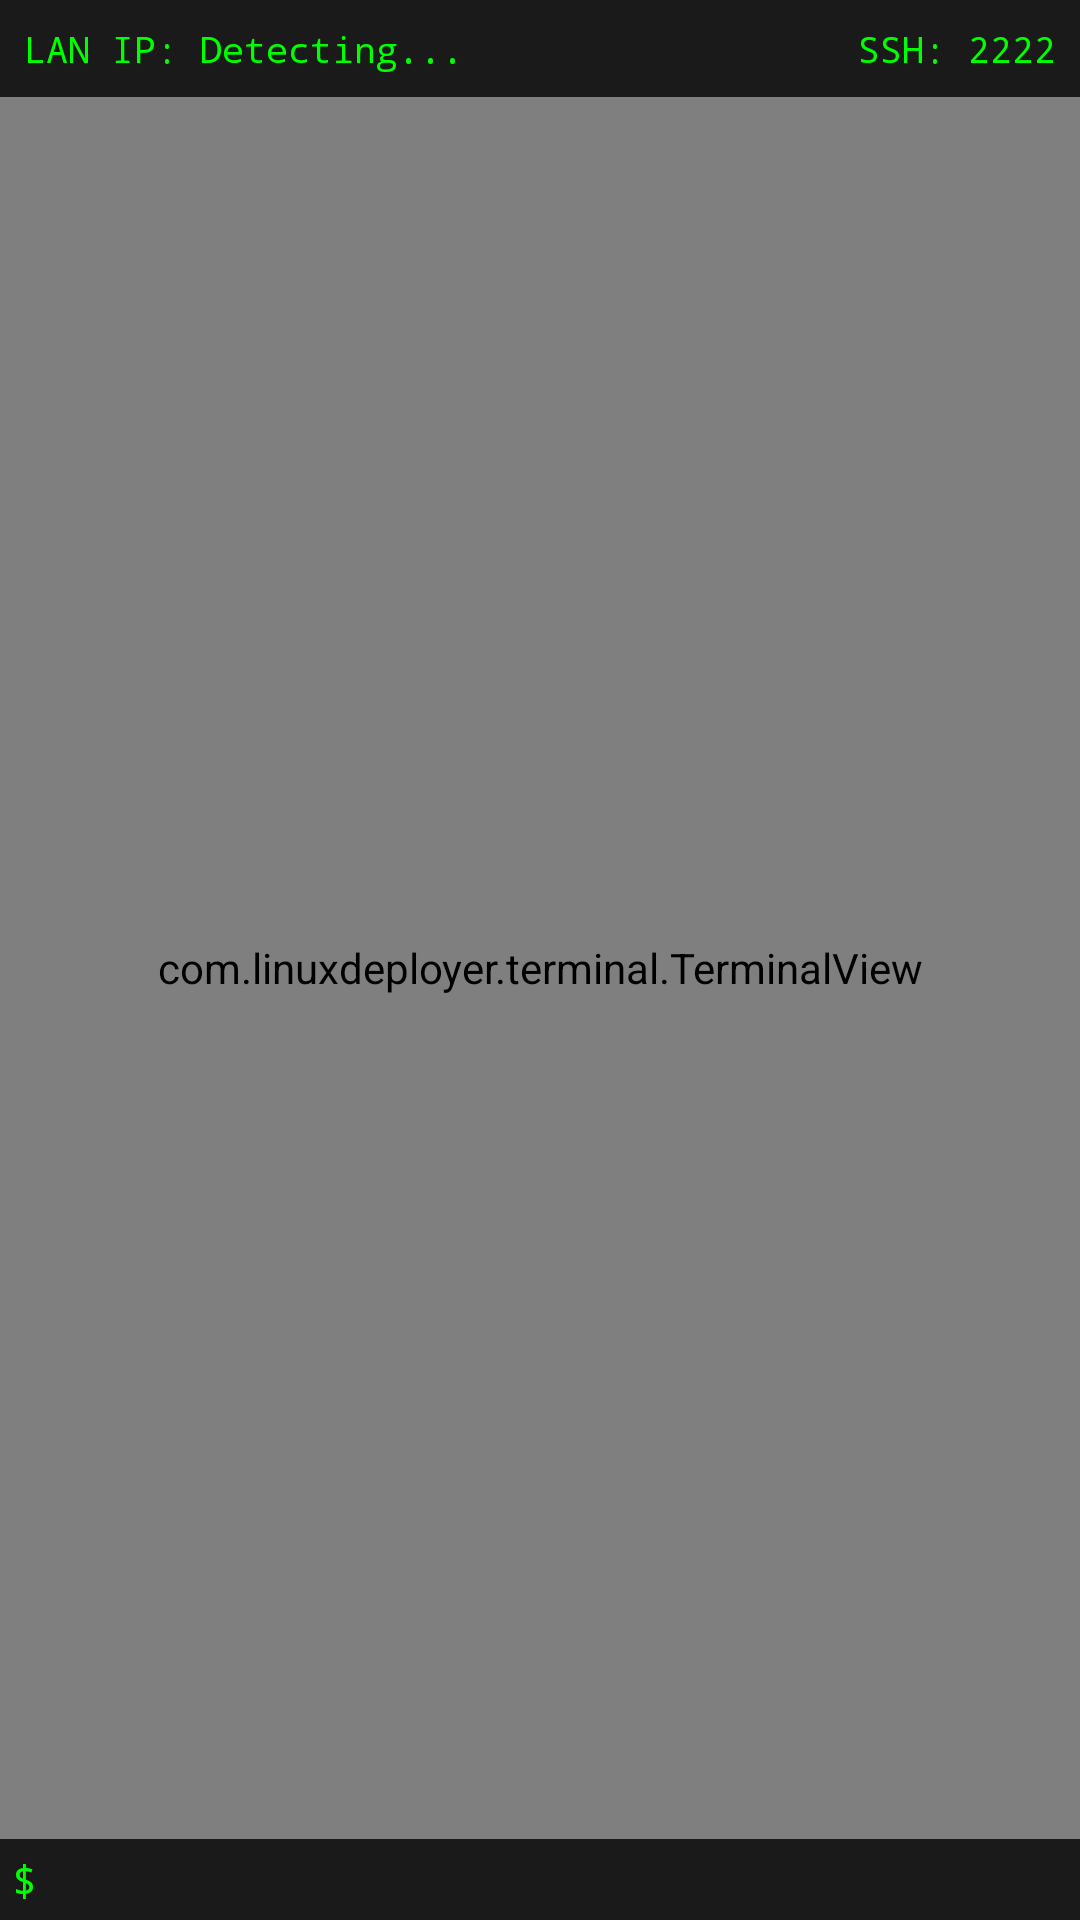

This screen was rendered from an Android layout file. Write that file and the resources it references.
<!-- AndroidManifest.xml: application theme AppTheme -->
<!-- res/layout/activity_main.xml -->
<RelativeLayout xmlns:android="http://schemas.android.com/apk/res/android"
    android:layout_width="match_parent"
    android:layout_height="match_parent"
    android:background="#000000">

    <LinearLayout
        android:id="@+id/status_bar"
        android:layout_width="match_parent"
        android:layout_height="wrap_content"
        android:orientation="horizontal"
        android:padding="8dp"
        android:background="#1A1A1A">

        <TextView
            android:id="@+id/tv_ip"
            android:layout_width="0dp"
            android:layout_height="wrap_content"
            android:layout_weight="1"
            android:text="LAN IP: Detecting..."
            android:textColor="#00FF00"
            android:fontFamily="monospace"
            android:textSize="12sp" />

        <TextView
            android:id="@+id/tv_ssh_port"
            android:layout_width="wrap_content"
            android:layout_height="wrap_content"
            android:text="SSH: 2222"
            android:textColor="#00FF00"
            android:fontFamily="monospace"
            android:textSize="12sp" />
    </LinearLayout>

    <com.linuxdeployer.terminal.TerminalView
        android:id="@+id/terminal_view"
        android:layout_width="match_parent"
        android:layout_height="match_parent"
        android:layout_above="@+id/input_container"
        android:layout_below="@id/status_bar" />

    <LinearLayout
        android:id="@+id/input_container"
        android:layout_width="match_parent"
        android:layout_height="wrap_content"
        android:layout_alignParentBottom="true"
        android:background="#1A1A1A"
        android:orientation="horizontal"
        android:padding="4dp">

        <TextView
            android:layout_width="wrap_content"
            android:layout_height="wrap_content"
            android:text="$ "
            android:textColor="#00FF00"
            android:fontFamily="monospace" />

        <EditText
            android:id="@+id/et_input"
            android:layout_width="match_parent"
            android:layout_height="wrap_content"
            android:background="@null"
            android:fontFamily="monospace"
            android:imeOptions="actionSend"
            android:inputType="textNoSuggestions"
            android:textColor="#FFFFFF"
            android:textSize="14sp" />
    </LinearLayout>

</RelativeLayout>
<!-- resources referenced by this layout -->
<resources>
  <style name="AppTheme" parent="Theme.AppCompat.NoActionBar">
          <item name="colorPrimary">#212121</item>
          <item name="colorPrimaryDark">#000000</item>
          <item name="colorAccent">#FF4081</item>
      </style>
</resources>
